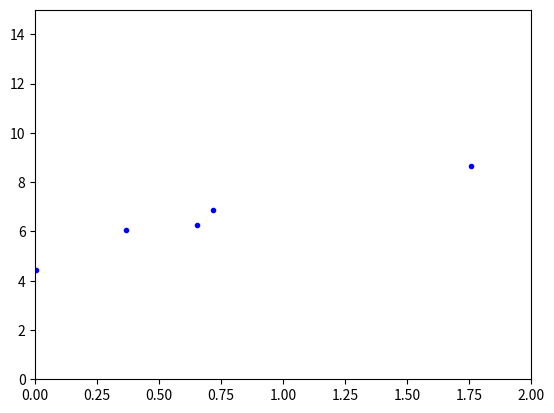

Source code (Python):
# -*- coding: utf-8 -*-

# Python version
import matplotlib.pyplot as plt
import numpy as np


def cost(a,b,X,y):
     ### Evaluate half MSE (Mean square error)
     m = len(y)
     error = a + b*X - y
     J = np.sum(error ** 2)/(2*m)
     return J

X = 2 * np.random.rand(5, 1)
y = 4 + 3 * X + np.random.randn(5, 1)

ainterval = np.arange(3,5, 0.05)
binterval = np.arange(2,4, 0.05)

low = cost(0,0, X, y)
bestatheta = 0
bestbtheta = 0
for atheta in ainterval:
    for btheta in binterval:
        print("xy: %f:%f:%f" % (atheta,btheta,cost(atheta,btheta, X, y)))
        if (cost(atheta,btheta, X, y) < low):
           low = cost(atheta,btheta, X, y)
           bestatheta = atheta
           bestbtheta = btheta

plt.plot(X,y, "b.")
plt.axis([0,2,0,15])


plt.plot()
plt.show()